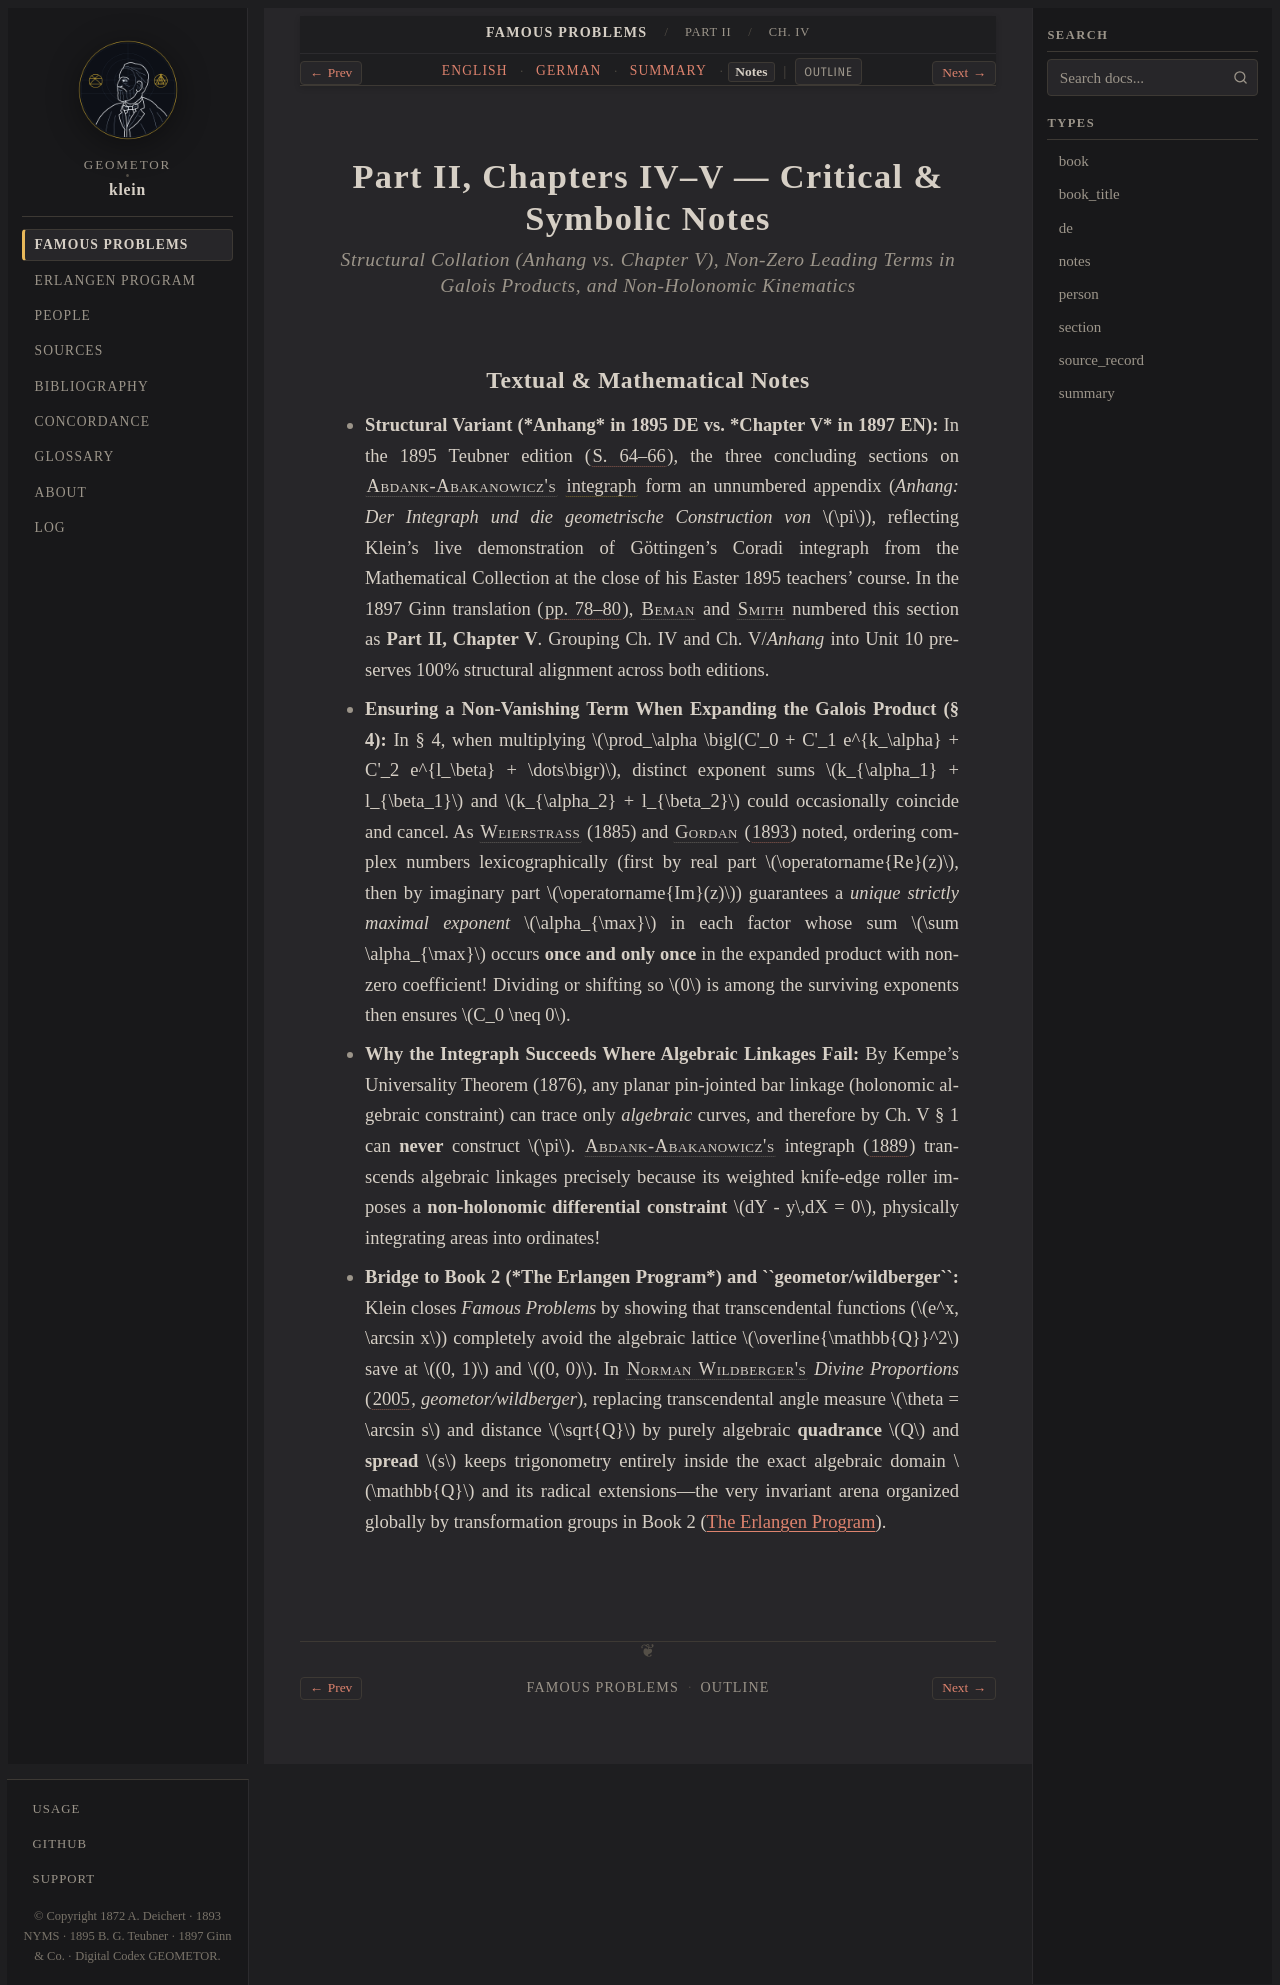

repository: geometor/klein · page: famous_problems/part_2/ch_04/notes.html · generator: sphinx

:type: notes
:title: Part II, Chs. IV–V: Lindemann's Theorem & the Integraph — Critical & Symbolic Notes
:layout: book
:canonical_id: Ch. IV
:order: 4

.. _fp-part_2-ch_04-notes:
.. _fp-part2-ch_04-notes:
.. _fp-ch_04-notes:
.. _fp-part2-ch4-lindemann-pi-notes:

Part II, Chapters IV–V — Critical & Symbolic Notes
==================================================

.. rubric:: Structural Collation (*Anhang* vs. *Chapter V*), Non-Zero Leading Terms in Galois Products, and Non-Holonomic Kinematics

Textual & Mathematical Notes
----------------------------

* **Structural Variant (*Anhang* in 1895 DE vs. *Chapter V* in 1897 EN):** In the 1895 Teubner edition (:cite:`S. 64–66 <klein:1895>`), the three concluding sections on :person:`Abdank-Abakanowicz's <abakanowicz>` :term:`integraph <integraph>` form an unnumbered appendix (*Anhang: Der Integraph und die geometrische Construction von* :math:`\pi`), reflecting Klein's live demonstration of Göttingen's Coradi integraph from the Mathematical Collection at the close of his Easter 1895 teachers' course. In the 1897 Ginn translation (:cite:`pp. 78–80 <klein:1897>`), :person:`Beman <beman>` and :person:`Smith <smith>` numbered this section as **Part II, Chapter V**. Grouping Ch. IV and Ch. V/*Anhang* into Unit 10 preserves 100% structural alignment across both editions.
* **Ensuring a Non-Vanishing Term When Expanding the Galois Product (§ 4):** In § 4, when multiplying :math:`\prod_\alpha \bigl(C'_0 + C'_1 e^{k_\alpha} + C'_2 e^{l_\beta} + \dots\bigr)`, distinct exponent sums :math:`k_{\alpha_1} + l_{\beta_1}` and :math:`k_{\alpha_2} + l_{\beta_2}` could occasionally coincide and cancel. As :person:`Weierstrass <weierstrass>` (1885) and :person:`Gordan <gordan>` (:cite:`1893 <gordan:1893>`) noted, ordering complex numbers lexicographically (first by real part :math:`\operatorname{Re}(z)`, then by imaginary part :math:`\operatorname{Im}(z)`) guarantees a *unique strictly maximal exponent* :math:`\alpha_{\max}` in each factor whose sum :math:`\sum \alpha_{\max}` occurs **once and only once** in the expanded product with non-zero coefficient! Dividing or shifting so :math:`0` is among the surviving exponents then ensures :math:`C_0 \neq 0`.
* **Why the Integraph Succeeds Where Algebraic Linkages Fail:** By Kempe's Universality Theorem (1876), any planar pin-jointed bar linkage (holonomic algebraic constraint) can trace only *algebraic* curves, and therefore by Ch. V § 1 can **never** construct :math:`\pi`. :person:`Abdank-Abakanowicz's <abakanowicz>` integraph (:cite:`1889 <abakanowicz:1889>`) transcends algebraic linkages precisely because its weighted knife-edge roller imposes a **non-holonomic differential constraint** :math:`dY - y\,dX = 0`, physically integrating areas into ordinates!
* **Bridge to Book 2 (*The Erlangen Program*) and ``geometor/wildberger``:** Klein closes *Famous Problems* by showing that transcendental functions (:math:`e^x, \arcsin x`) completely avoid the algebraic lattice :math:`\overline{\mathbb{Q}}^2` save at :math:`(0, 1)` and :math:`(0, 0)`. In :person:`Norman Wildberger's <wildberger>` *Divine Proportions* (:cite:`2005 <wildberger:2005>`, `geometor/wildberger`), replacing transcendental angle measure :math:`\theta = \arcsin s` and distance :math:`\sqrt{Q}` by purely algebraic **quadrance** :math:`Q` and **spread** :math:`s` keeps trigonometry entirely inside the exact algebraic domain :math:`\mathbb{Q}` and its radical extensions—the very invariant arena organized globally by transformation groups in Book 2 (:ref:`The Erlangen Program <ep-index>`).
